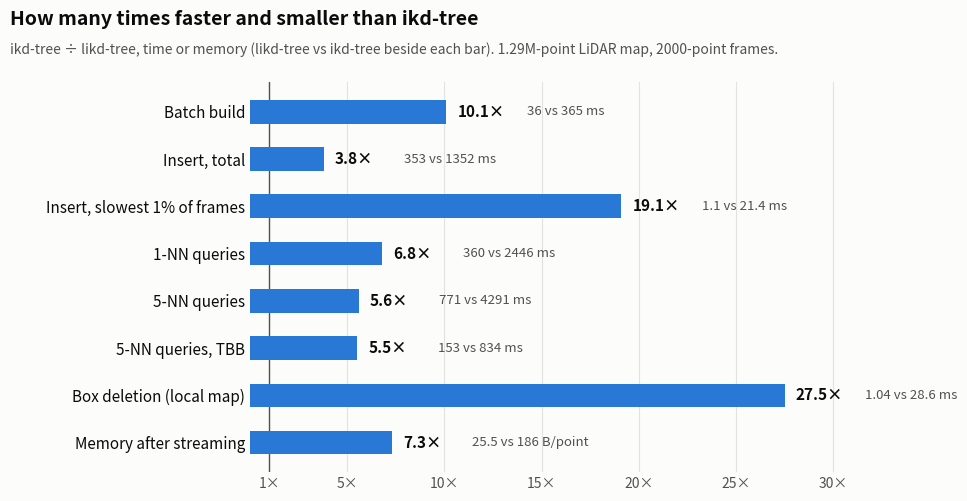

Reproduce this figure in Python. (Note: this script raises an exception after producing the figure.)
#!/usr/bin/env python3
"""Draws the benchmark summary chart in the README (light and dark versions).

The numbers are the README's table for Global_map_sprase.pcd: medians of 10
benchmark runs. Update ROWS when that table changes.

  python3 tools/plot_benchmark.py
"""
import matplotlib

matplotlib.use("Agg")
import matplotlib.pyplot as plt

# (label, likd-tree, ikd-tree, unit, ikd-tree / likd-tree as the README gives
# it, computed there from unrounded values)
ROWS = [
    ("Batch build", 36, 365, "ms", 10.1),
    ("Insert, total", 353, 1352, "ms", 3.8),
    ("Insert, slowest 1% of frames", 1.1, 21.4, "ms", 19.1),
    ("1-NN queries", 360, 2446, "ms", 6.8),
    ("5-NN queries", 771, 4291, "ms", 5.6),
    ("5-NN queries, TBB", 153, 834, "ms", 5.5),
    ("Box deletion (local map)", 1.04, 28.6, "ms", 27.5),
    ("Memory after streaming", 25.5, 186, "B/point", 7.3),
]

THEMES = {
    "light": dict(surface="#fcfcfb", text="#0b0b0b", secondary="#52514e",
                  grid="#e3e2dd", bar="#2a78d6"),
    "dark": dict(surface="#1a1a19", text="#ffffff", secondary="#c3c2b7",
                 grid="#3a3a37", bar="#3987e5"),
}


def draw(theme, out):
    c = THEMES[theme]
    ratios = [row[4] for row in ROWS]
    fig, ax = plt.subplots(figsize=(10, 5.2), dpi=144)
    fig.patch.set_facecolor(c["surface"])
    ax.set_facecolor(c["surface"])
    ys = range(len(ROWS))
    ax.barh(ys, ratios, height=0.5, color=c["bar"], zorder=3)
    for y, (label, likd, ikd, unit, ratio) in zip(ys, ROWS):
        ax.annotate(f"{ratio:.1f}×", (ratio, y), xytext=(8, 0),
                    textcoords="offset points", va="center", color=c["text"],
                    fontsize=11, fontweight="bold")
        ax.annotate(f"{likd:g} vs {ikd:g} {unit}", (ratio, y), xytext=(58, 0),
                    textcoords="offset points", va="center",
                    color=c["secondary"], fontsize=9.5)
    ax.set_yticks(list(ys))
    ax.set_yticklabels([row[0] for row in ROWS], color=c["text"], fontsize=11)
    ax.invert_yaxis()
    ax.set_xlim(0, 36)
    ax.set_xticks([1, 5, 10, 15, 20, 25, 30])
    ax.set_xticklabels(["1×", "5×", "10×", "15×", "20×", "25×", "30×"],
                       color=c["secondary"], fontsize=10)
    ax.xaxis.grid(True, color=c["grid"], linewidth=0.8, zorder=0)
    ax.axvline(1, color=c["secondary"], linewidth=1, zorder=2)
    ax.tick_params(length=0)
    for spine in ax.spines.values():
        spine.set_visible(False)
    fig.text(0.03, 0.94, "How many times faster and smaller than ikd-tree",
             color=c["text"], fontsize=14, fontweight="bold")
    fig.text(0.03, 0.885,
             "ikd-tree ÷ likd-tree, time or memory (likd-tree vs ikd-tree beside each "
             "bar). 1.29M-point LiDAR map, 2000-point frames.",
             color=c["secondary"], fontsize=10)
    fig.subplots_adjust(left=0.27, right=0.97, top=0.83, bottom=0.08)
    fig.savefig(out, facecolor=c["surface"])
    plt.close(fig)
    print(out)


if __name__ == "__main__":
    for theme in THEMES:
        draw(theme, f"imgs/benchmark_{theme}.png")
